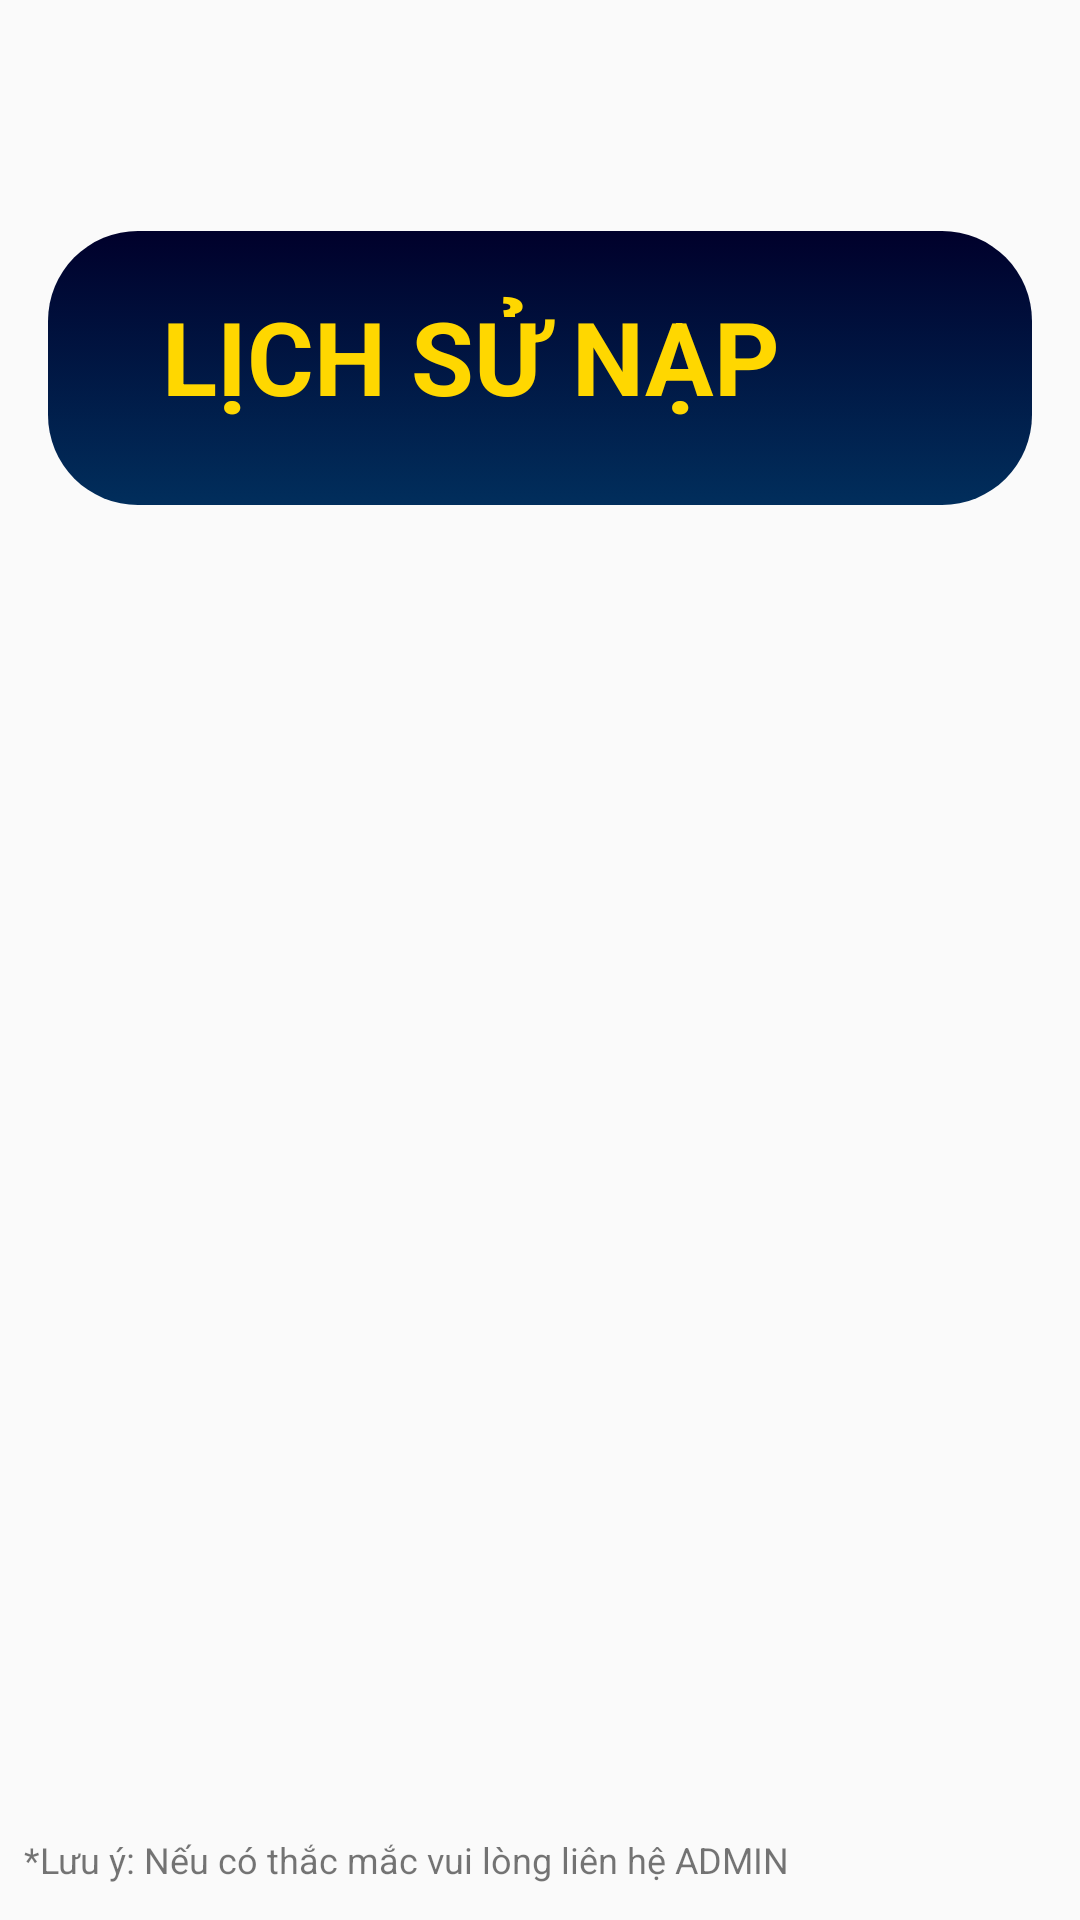

Layout XML and referenced resources for this Android screen:
<!-- AndroidManifest.xml: application theme Theme.DoAn_ChuyenNganh -->
<!-- res/layout/activity_pay_history.xml -->
<?xml version="1.0" encoding="utf-8"?>
<androidx.constraintlayout.widget.ConstraintLayout xmlns:android="http://schemas.android.com/apk/res/android"
    xmlns:app="http://schemas.android.com/apk/res-auto"
    xmlns:tools="http://schemas.android.com/tools"
    android:layout_width="match_parent"
    android:layout_height="match_parent"
    tools:context=".authentication.NotificationActivity">

    <View
        android:id="@+id/ellipse_3"
        android:layout_width="37dp"
        android:layout_height="37dp"
        android:layout_marginStart="16dp"
        android:layout_marginTop="16dp"
        android:layout_marginEnd="358dp"
        android:background="@drawable/ellipse_1_shape"
        android:foregroundGravity="center"
        app:layout_constraintEnd_toEndOf="parent"
        app:layout_constraintHorizontal_bias="0.0"
        app:layout_constraintStart_toStartOf="parent"
        app:layout_constraintTop_toTopOf="parent" />

    <ImageView
        android:id="@+id/btnBack"
        android:layout_width="20dp"
        android:layout_height="20dp"
        android:layout_marginTop="24dp"
        android:contentDescription="combined_shape3"
        app:layout_constraintEnd_toEndOf="parent"
        app:layout_constraintHorizontal_bias="0.066"
        app:layout_constraintStart_toStartOf="parent"
        app:layout_constraintTop_toTopOf="parent"
        app:srcCompat="@drawable/combined_shape" />

    <ImageView
        android:id="@+id/imageView2"
        android:layout_width="0dp"
        android:layout_height="0dp"
        android:layout_marginStart="16dp"
        android:layout_marginTop="24dp"
        android:layout_marginEnd="16dp"
        android:layout_marginBottom="22dp"
        app:layout_constraintBottom_toTopOf="@+id/recyclerView"
        app:layout_constraintEnd_toEndOf="parent"
        app:layout_constraintStart_toStartOf="parent"
        app:layout_constraintTop_toBottomOf="@+id/ellipse_3"
        app:srcCompat="@drawable/pay_button" />

    <TextView
        android:id="@+id/textView9"
        android:layout_width="wrap_content"
        android:layout_height="wrap_content"
        android:layout_marginTop="96dp"
        android:layout_marginEnd="84dp"
        android:layout_marginBottom="49dp"
        android:text="LỊCH SỬ NẠP"
        android:textColor="@color/gold_background"
        android:textSize="34sp"
        android:textStyle="bold"
        app:layout_constraintBottom_toTopOf="@+id/recyclerView"
        app:layout_constraintEnd_toEndOf="@+id/imageView2"
        app:layout_constraintTop_toTopOf="parent" />

    <androidx.recyclerview.widget.RecyclerView
        android:id="@+id/recyclerView"
        android:layout_width="0dp"
        android:layout_height="0dp"
        android:layout_marginStart="1dp"
        android:layout_marginEnd="1dp"
        android:layout_marginBottom="32dp"
        app:layout_constraintBottom_toTopOf="@+id/textView11"
        app:layout_constraintEnd_toEndOf="parent"
        app:layout_constraintStart_toStartOf="parent"
        app:layout_constraintTop_toBottomOf="@+id/textView9" />

    <TextView
        android:id="@+id/textView11"
        android:layout_width="wrap_content"
        android:layout_height="wrap_content"
        android:layout_marginStart="8dp"
        android:layout_marginBottom="12dp"
        android:text="*Lưu ý: Nếu có thắc mắc vui lòng liên hệ ADMIN"
        android:textSize="12sp"
        app:layout_constraintBottom_toBottomOf="parent"
        app:layout_constraintStart_toStartOf="parent"
        app:layout_constraintTop_toBottomOf="@+id/recyclerView" />

</androidx.constraintlayout.widget.ConstraintLayout>
<!-- resources referenced by this layout -->
<resources>
  <color name="gold_background">#ffd700</color>
  <!-- drawable ellipse_1_shape (drawable-nodpi) -->
  <?xml version="1.0" encoding="utf-8"?>
  <shape xmlns:android="http://schemas.android.com/apk/res/android"
  	android:shape="oval" >
  	<stroke android:color="#000000" android:width="2dp" />
  	<solid android:color="@color/ellipse_1_color" />
  </shape>
  <!-- drawable pay_button (drawable) -->
  <?xml version="1.0" encoding="utf-8"?>
  <selector xmlns:android="http://schemas.android.com/apk/res/android">
      <item>
          <shape android:shape="rectangle">
              <gradient
                  android:startColor="#00002b"
              android:endColor="#012e5c"
              android:angle="270"/>
              <corners android:radius="30dp"/>
              <padding
                  android:left="16dp"
                  android:top="16dp"
                  android:right="16dp"
                  android:bottom="16dp"/>
          </shape>
      </item>
  </selector>
  <style name="Theme.DoAn_ChuyenNganh" parent="Base.Theme.DoAn_ChuyenNganh" />
  <color name="ellipse_1_color">#ffffff</color>
  <style name="Base.Theme.DoAn_ChuyenNganh" parent="Theme.AppCompat.Light.NoActionBar">
          <item name="colorPrimary">@color/cardview_light_background</item>
      </style>
</resources>
